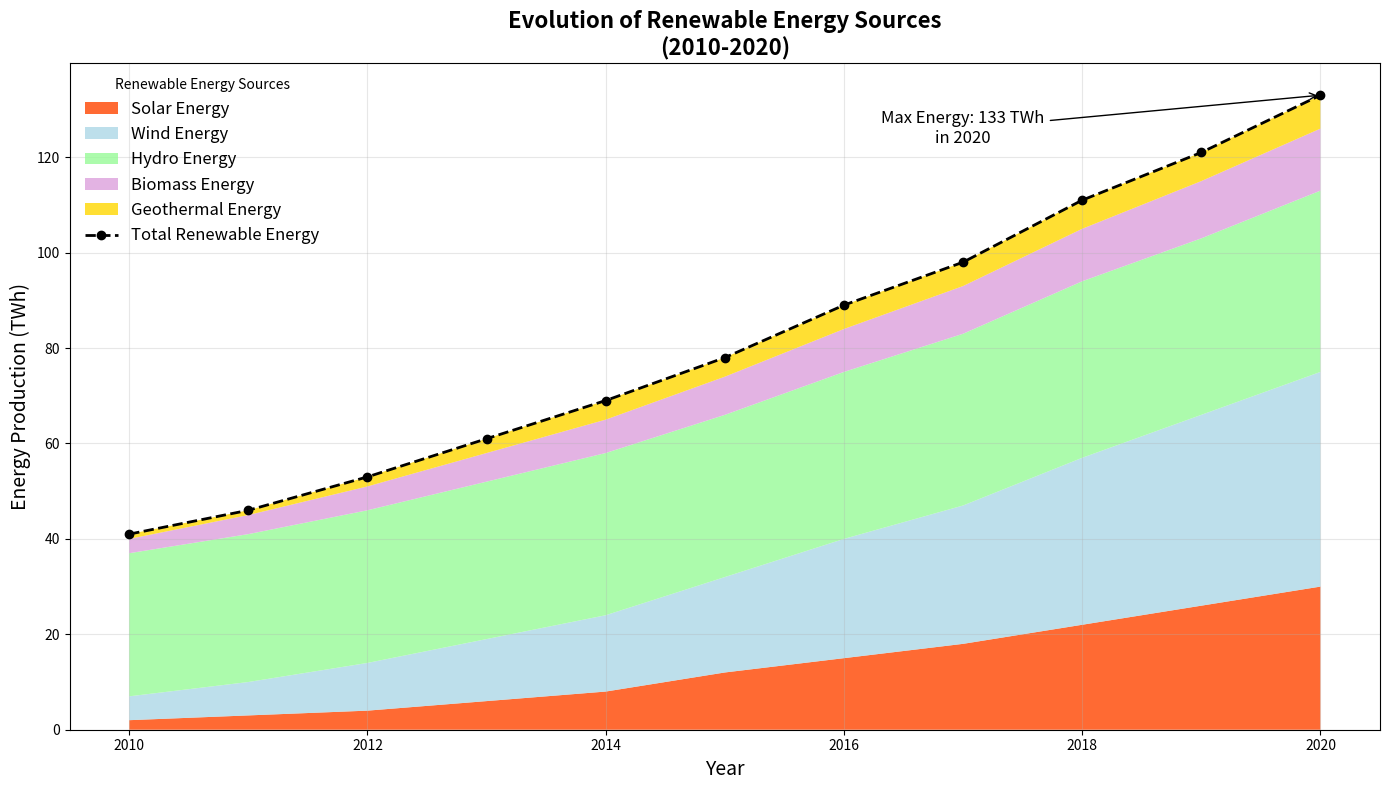

This figure's Python source:
import matplotlib.pyplot as plt
import numpy as np

years = np.arange(2010, 2021)

solar_energy = np.array([2, 3, 4, 6, 8, 12, 15, 18, 22, 26, 30])
wind_energy = np.array([5, 7, 10, 13, 16, 20, 25, 29, 35, 40, 45])
hydro_energy = np.array([30, 31, 32, 33, 34, 34, 35, 36, 37, 37, 38])
biomass_energy = np.array([3, 4, 5, 6, 7, 8, 9, 10, 11, 12, 13])
geothermal_energy = np.array([1, 1, 2, 3, 4, 4, 5, 5, 6, 6, 7])

total_renewable_energy = solar_energy + wind_energy + hydro_energy + biomass_energy + geothermal_energy

data = np.vstack([solar_energy, wind_energy, hydro_energy, biomass_energy, geothermal_energy])

fig, ax1 = plt.subplots(figsize=(14, 8))
ax1.stackplot(years, data, labels=['Solar Energy', 'Wind Energy', 'Hydro Energy', 'Biomass Energy', 'Geothermal Energy'], 
              colors=['#FF4500', '#ADD8E6', '#98FB98', '#DDA0DD', '#FFD700'], alpha=0.8)

ax1.plot(years, total_renewable_energy, color='black', marker='o', linestyle='--', linewidth=2, label='Total Renewable Energy')

ax1.set_title('Evolution of Renewable Energy Sources\n(2010-2020)', fontsize=16, fontweight='bold', ha='center')
ax1.set_xlabel('Year', fontsize=14)
ax1.set_ylabel('Energy Production (TWh)', fontsize=14)

max_year = years[np.argmax(total_renewable_energy)]
max_value = np.max(total_renewable_energy)
ax1.annotate(f'Max Energy: {max_value} TWh\nin {max_year}', xy=(max_year, max_value),
             xytext=(max_year-3, max_value-10),
             arrowprops=dict(facecolor='black', arrowstyle='->'), fontsize=12, ha='center', color='black')

ax1.legend(loc='upper left', title='Renewable Energy Sources', fontsize=12, frameon=False)
ax1.grid(alpha=0.3)

plt.tight_layout()
plt.show()
